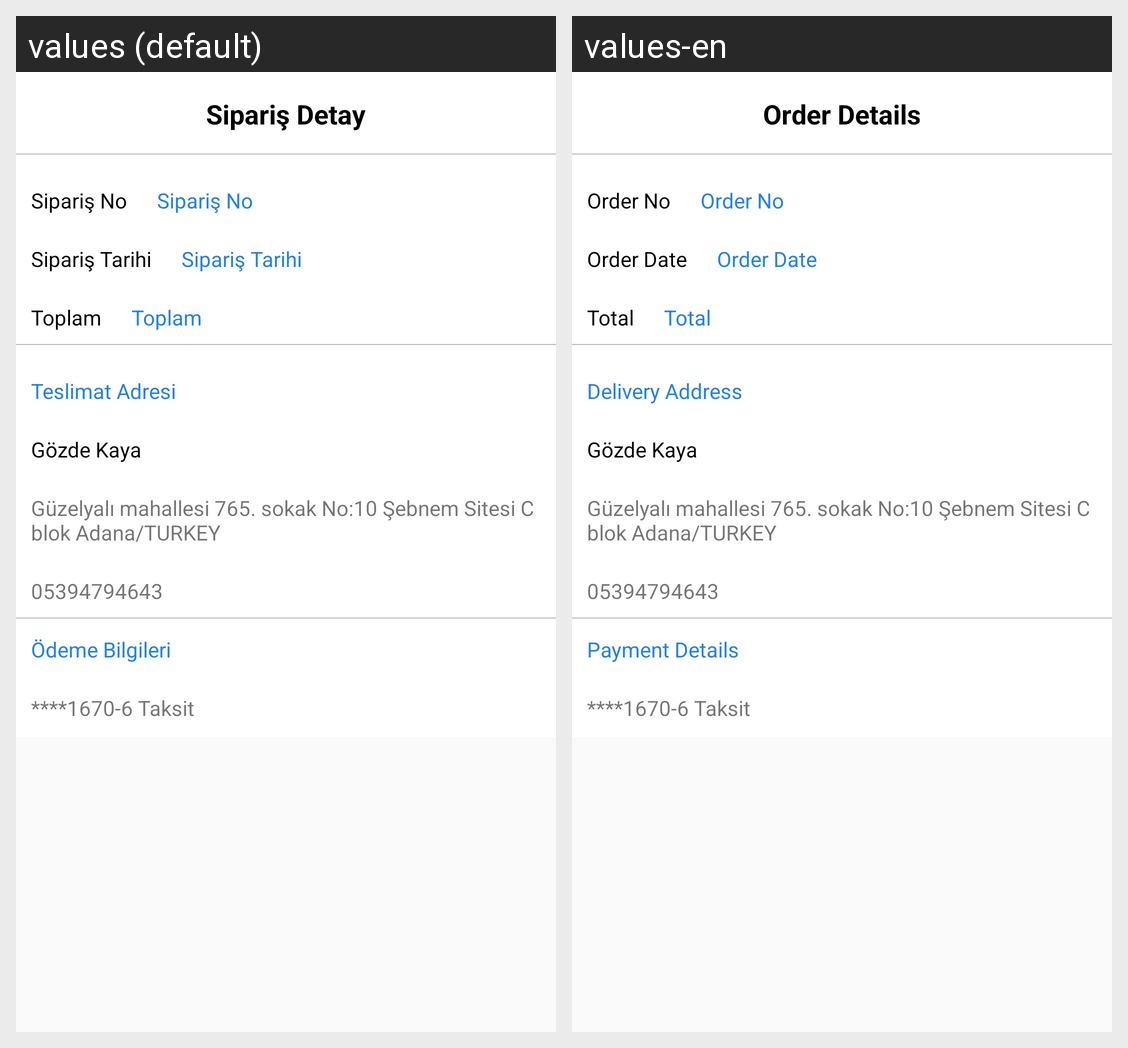

The same Android screen rendered under two of its app's locales, left to right. List the strings drawn on it with the default value and each locale's translation.
Android screen res/layout/fragment_siparis_detay.xml rendered under 2 locales, left to right: values (default), values-en. Device: Nexus 5 (rendered at 1080×1920; each locale shown at half size, 540×960, under a caption strip naming it); theme AppTheme.
Strings drawn on this screen, with the default value and each locale's value (text and hints the layout hard-codes, and strings that could not be matched under every locale, appear in the picture but are not listed):

siparis_no
  values: Sipariş No
  values-en: Order No

siparis_tarih
  values: Sipariş Tarihi
  values-en: Order Date

toplam
  values: Toplam
  values-en: Total

teslimat_adres
  values: Teslimat Adresi
  values-en: Delivery Address

odeme_bilgileri
  values: Ödeme Bilgileri
  values-en: Payment Details

siparis_detay
  values: Sipariş Detay
  values-en: Order Details
